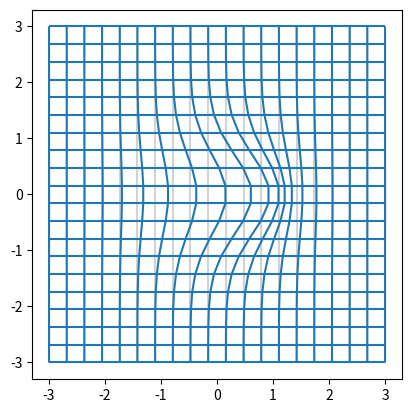

This chart was generated by the following Python code:
# https://stackoverflow.com/questions/47295473/how-to-plot-using-matplotlib-python-colahs-deformed-grid

import numpy as np
import matplotlib.pyplot as plt
from matplotlib.collections import LineCollection


def plot_grid(x, y, ax=None, **kwargs):
    ax = ax or plt.gca()
    segs1 = np.stack((x, y), axis=2)
    segs2 = segs1.transpose(1, 0, 2)
    ax.add_collection(LineCollection(segs1, **kwargs))
    ax.add_collection(LineCollection(segs2, **kwargs))
    ax.autoscale()


f = lambda x, y: (x + 0.8 * np.exp(-x ** 2 - y ** 2), y)

fig, ax = plt.subplots()

ax.set_aspect('equal')
grid_x, grid_y = np.meshgrid(np.linspace(-3, 3, 20), np.linspace(-3, 3, 20))
plot_grid(grid_x, grid_y, ax=ax, color="lightgrey")

distx, disty = f(grid_x, grid_y)
plot_grid(distx, disty, ax=ax, color="C0")

plt.show()
